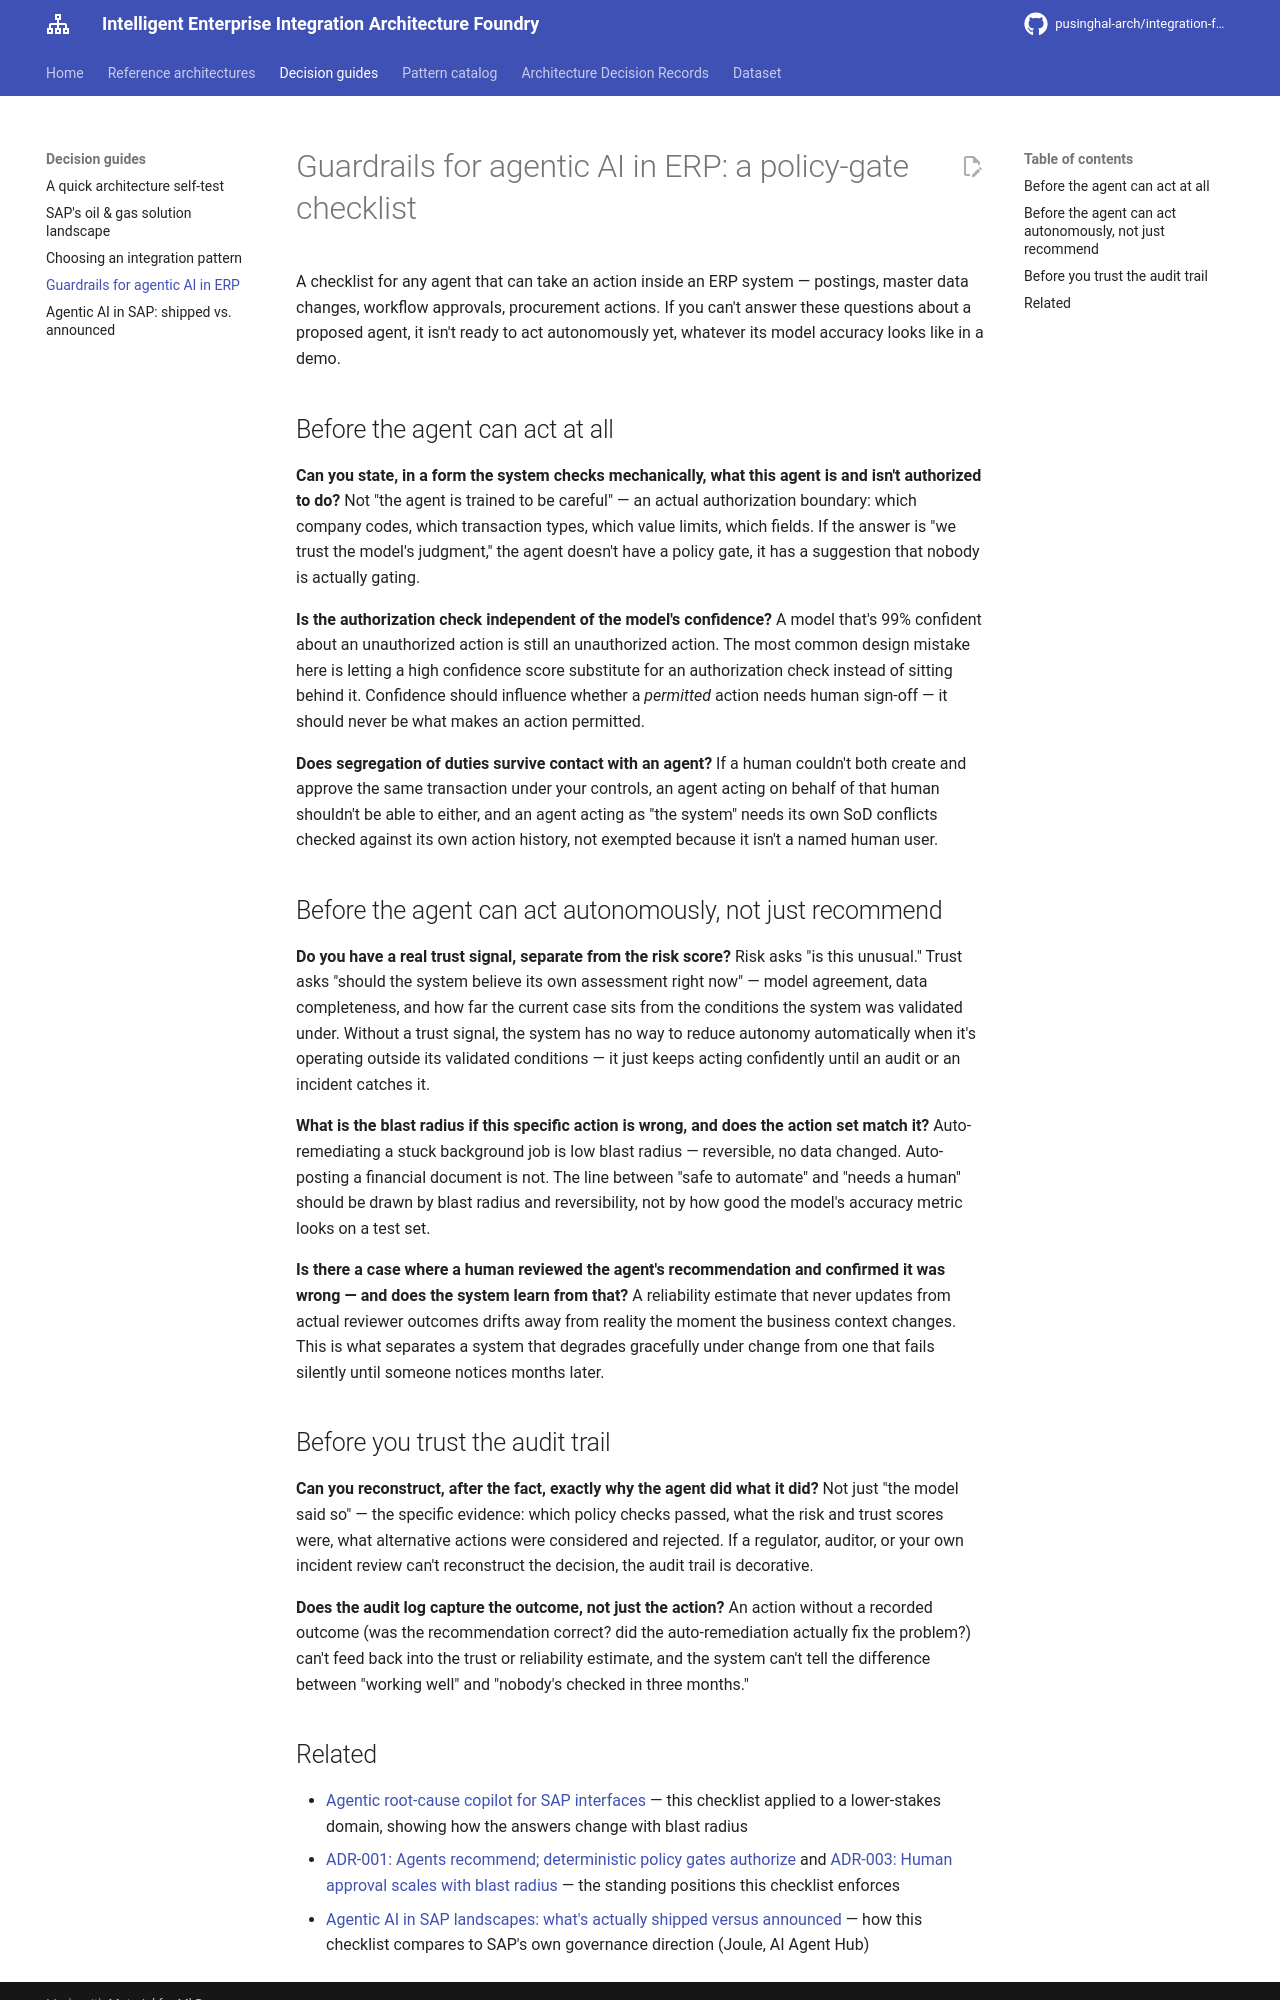

repository: pusinghal-arch/integration-foundry · page: decision-guides/agentic-ai-guardrails-for-erp/index.html · generator: mkdocs

# Guardrails for agentic AI in ERP: a policy-gate checklist

A checklist for any agent that can take an action inside an ERP system — postings, master data changes, workflow approvals, procurement actions. If you can't answer these questions about a proposed agent, it isn't ready to act autonomously yet, whatever its model accuracy looks like in a demo.

## Before the agent can act at all

**Can you state, in a form the system checks mechanically, what this agent is and isn't authorized to do?** Not "the agent is trained to be careful" — an actual authorization boundary: which company codes, which transaction types, which value limits, which fields. If the answer is "we trust the model's judgment," the agent doesn't have a policy gate, it has a suggestion that nobody is actually gating.

**Is the authorization check independent of the model's confidence?** A model that's 99% confident about an unauthorized action is still an unauthorized action. The most common design mistake here is letting a high confidence score substitute for an authorization check instead of sitting behind it. Confidence should influence whether a *permitted* action needs human sign-off — it should never be what makes an action permitted.

**Does segregation of duties survive contact with an agent?** If a human couldn't both create and approve the same transaction under your controls, an agent acting on behalf of that human shouldn't be able to either, and an agent acting as "the system" needs its own SoD conflicts checked against its own action history, not exempted because it isn't a named human user.

## Before the agent can act autonomously, not just recommend

**Do you have a real trust signal, separate from the risk score?** Risk asks "is this unusual." Trust asks "should the system believe its own assessment right now" — model agreement, data completeness, and how far the current case sits from the conditions the system was validated under. Without a trust signal, the system has no way to reduce autonomy automatically when it's operating outside its validated conditions — it just keeps acting confidently until an audit or an incident catches it.

**What is the blast radius if this specific action is wrong, and does the action set match it?** Auto-remediating a stuck background job is low blast radius — reversible, no data changed. Auto-posting a financial document is not. The line between "safe to automate" and "needs a human" should be drawn by blast radius and reversibility, not by how good the model's accuracy metric looks on a test set.

**Is there a case where a human reviewed the agent's recommendation and confirmed it was wrong — and does the system learn from that?** A reliability estimate that never updates from actual reviewer outcomes drifts away from reality the moment the business context changes. This is what separates a system that degrades gracefully under change from one that fails silently until someone notices months later.

## Before you trust the audit trail

**Can you reconstruct, after the fact, exactly why the agent did what it did?** Not just "the model said so" — the specific evidence: which policy checks passed, what the risk and trust scores were, what alternative actions were considered and rejected. If a regulator, auditor, or your own incident review can't reconstruct the decision, the audit trail is decorative.

**Does the audit log capture the outcome, not just the action?** An action without a recorded outcome (was the recommendation correct? did the auto-remediation actually fix the problem?) can't feed back into the trust or reliability estimate, and the system can't tell the difference between "working well" and "nobody's checked in three months."
